Image classification data set "OriginalImage" (mongkholp/Cleanliness-Datasets on GitHub). Class labels (2): clean, unclean.

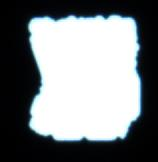
Label: unclean

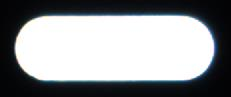
Label: clean

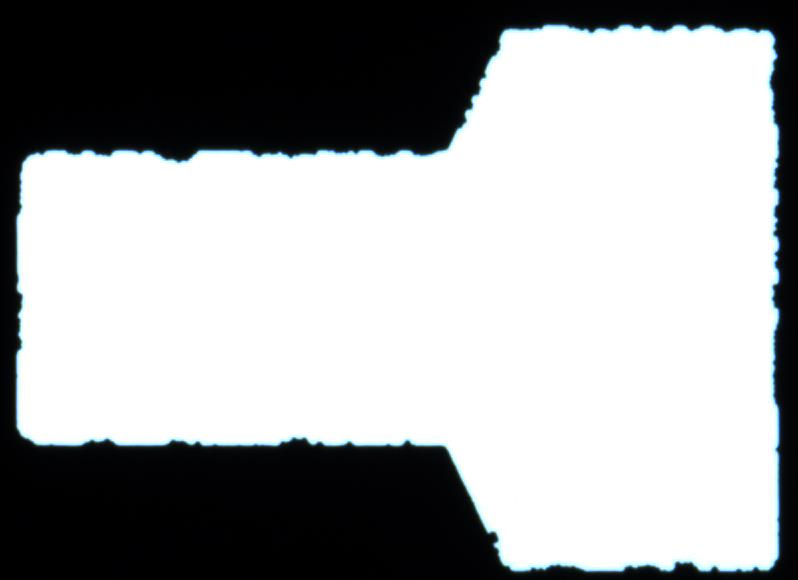
Label: unclean

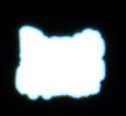
Label: unclean

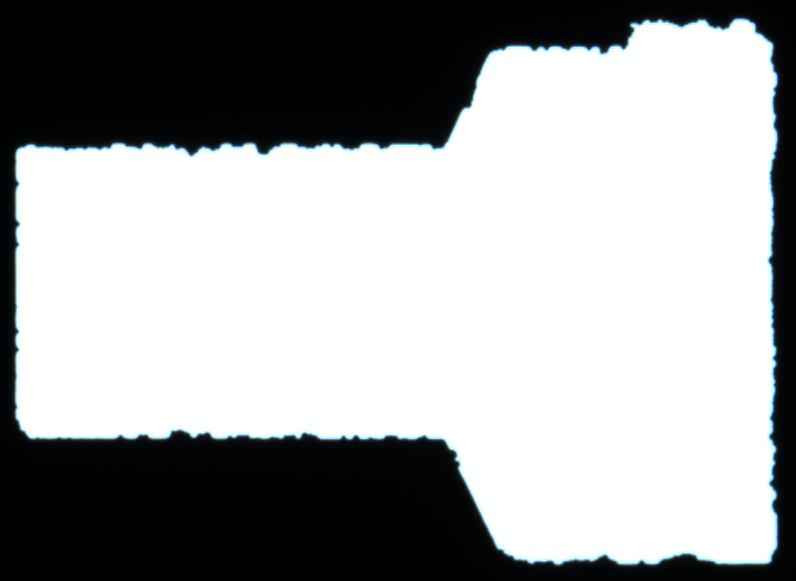
Label: unclean

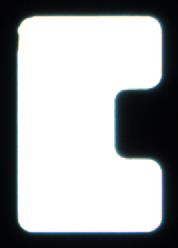
Label: clean
